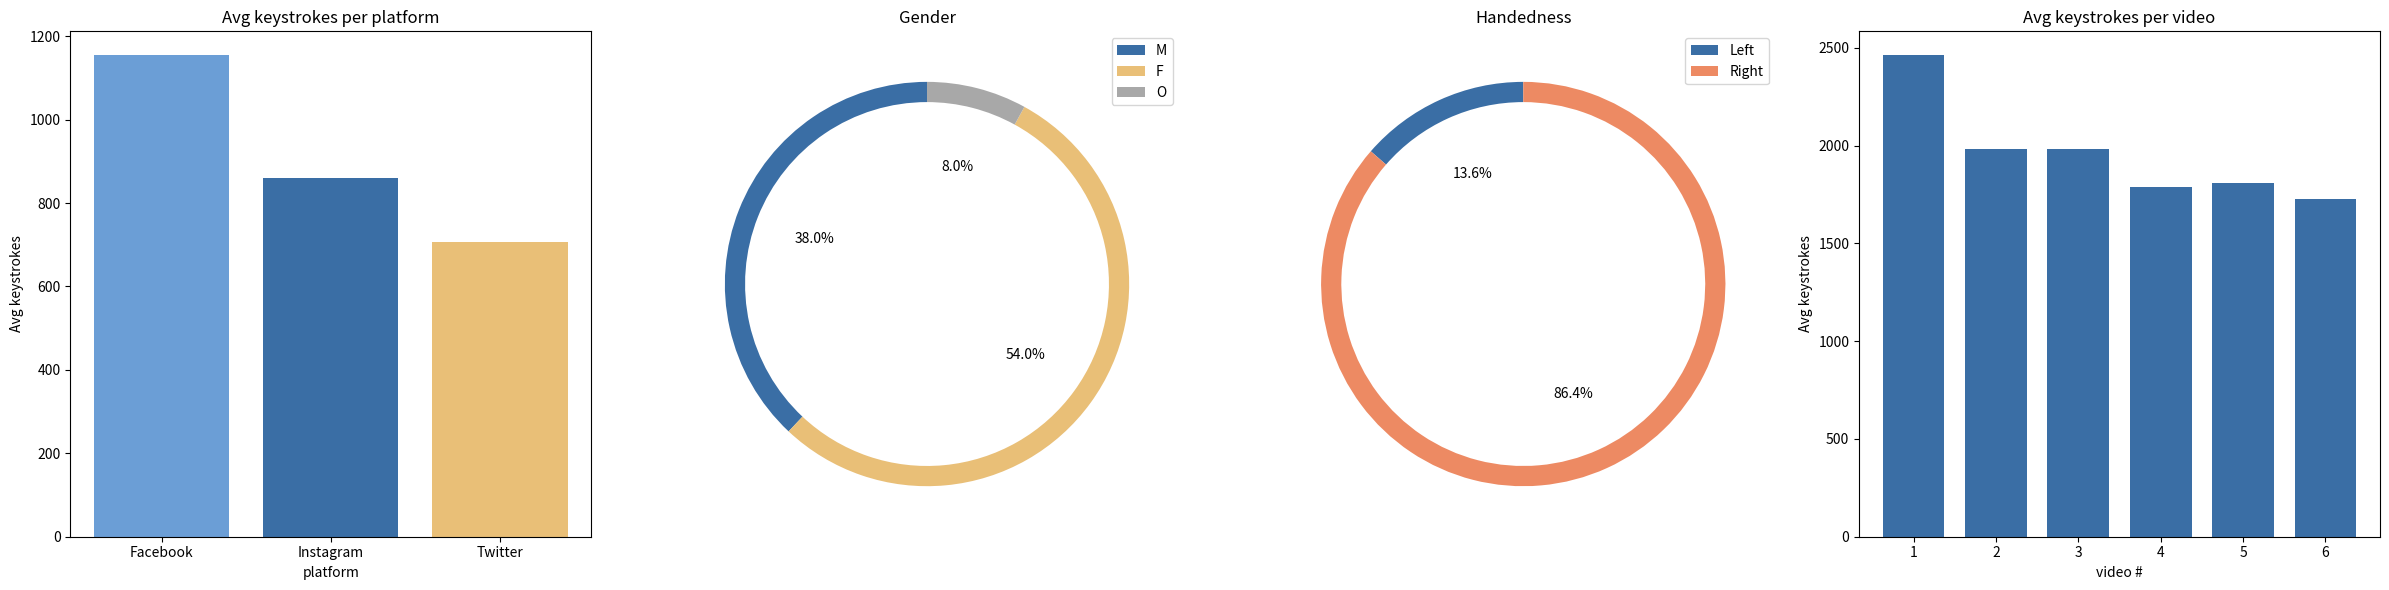

This figure's Python source:
import matplotlib.pyplot as plt
import numpy as np

# Data
labels_gender = ['M', 'F', 'O']
sizes_gender = [38, 54, 8]

labels_handedness = ['Left', 'Right']
sizes_handedness = [13.6, 86.4]

labels_platform = ['Facebook', 'Instagram', 'Twitter']
sizes_platform = [1154, 859, 706]

labels_session = ['1', '2', '3', '4', '5', '6']
sizes_session = [2462, 1981, 1983, 1787, 1809, 1730]

# Adjusting the plot layout to keep one pie and one bar chart next to each other
fig, axs = plt.subplots(1, 4, figsize=(24, 6))

# Adjusting the color palette for better visibility and aesthetics
colors_adjusted = {
    'medium_blue': '#3a6ea5',
    'lighter_blue': '#6b9ed6',
    'peach': '#ed8a63',
    'tan': '#e9bf77',
    'gray': '#a8a8a8'
}

# Avg keystrokes per platform Bar Chart
axs[0].bar(labels_platform,
           sizes_platform,
           color=[colors_adjusted['lighter_blue'], colors_adjusted['medium_blue'], colors_adjusted['tan']])
axs[0].set_title('Avg keystrokes per platform')
axs[0].set_ylabel('Avg keystrokes')
axs[0].set_xlabel('platform')


# Gender Distribution Pie Chart with labels on the graph
axs[1].pie(sizes_gender,
           autopct='%1.1f%%',
           startangle=90,
           colors=[colors_adjusted['medium_blue'], colors_adjusted['tan'], colors_adjusted['gray']],
           wedgeprops=dict(width=0.1))
axs[1].set_title('Gender')
axs[1].legend(labels_gender, loc="best")


# Handedness Distribution Pie Chart with labels on the graph
axs[2].pie(sizes_handedness,
           autopct='%1.1f%%',
           startangle=90,
           colors=[colors_adjusted['medium_blue'], colors_adjusted['peach']],
           wedgeprops=dict(width=0.1))
axs[2].set_title('Handedness')
axs[2].legend(labels_handedness, loc="best")



# Avg keystrokes per session Bar Chart with adjusted width
bar_width = .75  # Making the bar thinner
axs[3].bar(labels_session,
           sizes_session,
           color=colors_adjusted['medium_blue'],
           width=bar_width)
axs[3].set_title('Avg keystrokes per video')
axs[3].set_ylabel('Avg keystrokes')
axs[3].set_xlabel('video #')

# Adjusting the layout for better presentation
plt.tight_layout()
plt.show()
